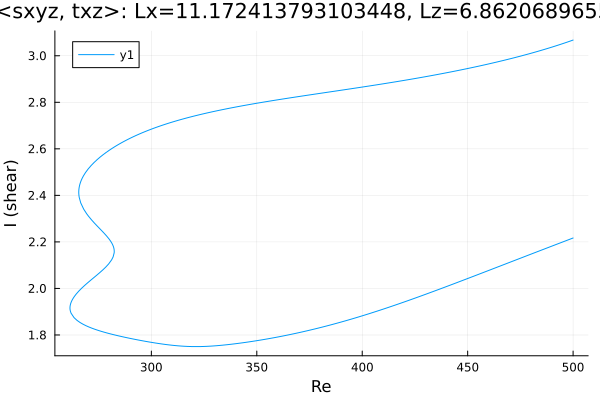

The file beside this chart, header and first rows:
Re, shear
500.0, 3.067
498.9, 3.064
497.5, 3.059
496.1, 3.055
494.6, 3.051
493.2, 3.047
491.8, 3.042
490.4, 3.038
489, 3.034
487.6, 3.03
486.2, 3.027
484.7, 3.023
483.3, 3.019
481.9, 3.015
480.5, 3.012
479.1, 3.008
477.7, 3.005
476.3, 3.001
474.8, 2.998
473.4, 2.995
472, 2.991
470.6, 2.988
469.2, 2.985
467.8, 2.982
466.4, 2.978
464.9, 2.975
463.5, 2.972
462.1, 2.969
460.7, 2.966
459.3, 2.963
457.9, 2.961
456.5, 2.958
455, 2.955
453.6, 2.952
452.2, 2.949
450.8, 2.947
449.4, 2.944
448, 2.941
446.6, 2.939
445.1, 2.936
443.7, 2.934
442.3, 2.931
440.9, 2.928
439.5, 2.926
438.1, 2.924
436.7, 2.921
435.2, 2.919
433.8, 2.916
432.4, 2.914
431, 2.912
429.6, 2.909
428.2, 2.907
426.8, 2.905
425.3, 2.903
423.9, 2.9
422.5, 2.898
421.1, 2.896
419.7, 2.894
418.3, 2.892
416.9, 2.89
... 461 more rows
